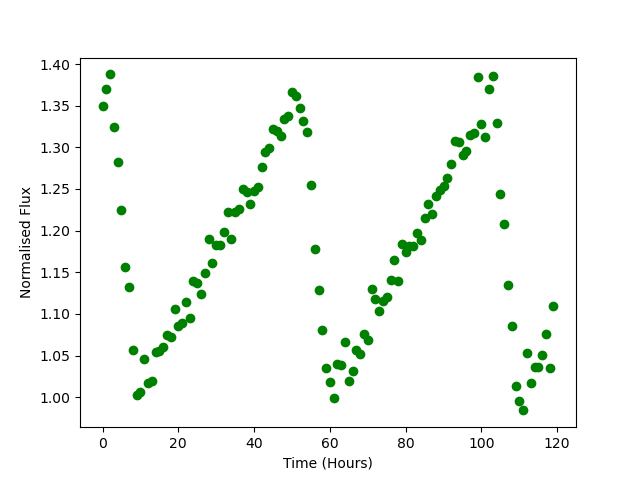

Source data for this figure (header and first rows):
Time, Flux
0.0, 1.35
1.0, 1.37
2.0, 1.388
3.0, 1.324
4.0, 1.283
5.0, 1.225
6.0, 1.157
7.0, 1.132
8.0, 1.057
9.0, 1.002
10.0, 1.006
11.0, 1.046
12.0, 1.018
13.0, 1.019
14.0, 1.054
15.0, 1.055
16.0, 1.06
17.0, 1.075
18.0, 1.073
19.0, 1.106
20.0, 1.086
21.0, 1.089
22.0, 1.114
23.0, 1.096
24.0, 1.14
25.0, 1.138
26.0, 1.124
27.0, 1.15
28.0, 1.189
29.0, 1.161
30.0, 1.183
31.0, 1.182
32.0, 1.199
33.0, 1.223
34.0, 1.19
35.0, 1.222
36.0, 1.226
37.0, 1.25
38.0, 1.246
39.0, 1.232
40.0, 1.248
41.0, 1.252
42.0, 1.276
43.0, 1.294
44.0, 1.3
45.0, 1.322
46.0, 1.319
47.0, 1.313
48.0, 1.335
49.0, 1.338
50.0, 1.367
51.0, 1.362
52.0, 1.347
53.0, 1.331
54.0, 1.319
55.0, 1.254
56.0, 1.178
57.0, 1.128
58.0, 1.08
59.0, 1.035
... 60 more rows
